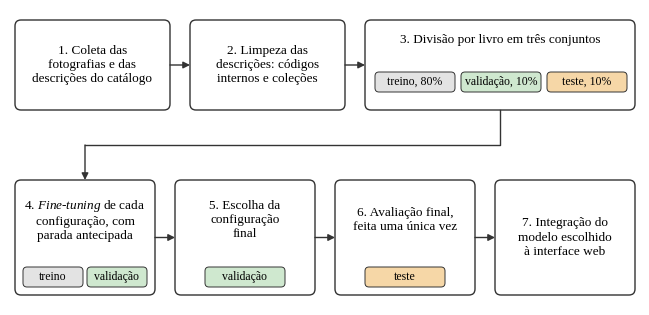

Write Python code to recreate this figure.
import matplotlib
matplotlib.use('Agg')
import matplotlib.pyplot as plt
from matplotlib.patches import FancyBboxPatch
plt.rcParams['font.family']='Liberation Serif'
plt.rcParams['mathtext.fontset']='custom'
plt.rcParams['mathtext.it']='Liberation Serif:italic'
plt.rcParams['mathtext.rm']='Liberation Serif'
W,H=6.3,2.95
fig=plt.figure(figsize=(W,H)); ax=fig.add_axes([0,0,1,1]); ax.set_xlim(0,W); ax.set_ylim(0,H); ax.axis('off')
EDGE='#333333'; C={'treino':'#e3e3e3','validação':'#cfe8cf','teste':'#f6d7a7'}
def rbox(x,y,w,h,fc='white'):
    ax.add_patch(FancyBboxPatch((x,y),w,h,boxstyle='round,pad=0,rounding_size=0.06',fc=fc,ec=EDGE,lw=1))
def chip(x,y,w,name,label=None):
    ax.add_patch(FancyBboxPatch((x,y),w,0.2,boxstyle='round,pad=0,rounding_size=0.04',fc=C[name],ec=EDGE,lw=0.7))
    ax.text(x+w/2,y+0.1,label or name,ha='center',va='center',fontsize=8.5)
def arr(p1,p2):
    ax.annotate('',xy=p2,xytext=p1,arrowprops=dict(arrowstyle='-|>',lw=1,color=EDGE,mutation_scale=10,shrinkA=0,shrinkB=0))
fs=9.5
# linha 1
y1,h1=1.95,0.9
rbox(0.05,y1,1.55,h1); ax.text(0.825,y1+h1/2,'1. Coleta das\nfotografias e das\ndescrições do catálogo',ha='center',va='center',fontsize=fs,linespacing=1.25)
rbox(1.8,y1,1.55,h1); ax.text(2.575,y1+h1/2,'2. Limpeza das\ndescrições: códigos\ninternos e coleções',ha='center',va='center',fontsize=fs,linespacing=1.25)
rbox(3.55,y1,2.7,h1); ax.text(4.9,y1+h1-0.2,'3. Divisão por livro em três conjuntos',ha='center',va='center',fontsize=fs)
for i,(n,l) in enumerate((('treino','treino, 80%'),('validação','validação, 10%'),('teste','teste, 10%'))):
    chip(3.65+i*0.86,y1+0.18,0.8,n,l)
arr((1.6,y1+h1/2),(1.8,y1+h1/2)); arr((3.35,y1+h1/2),(3.55,y1+h1/2))
# linha 2
y2,h2=0.1,1.15; bw=1.4; xs=[0.05,1.65,3.25,4.85]
txt=['4. $\\mathit{Fine}$-$\\mathit{tuning}$ de cada\nconfiguração, com\nparada antecipada','5. Escolha da\nconfiguração\nfinal','6. Avaliação final,\nfeita uma única vez','7. Integração do\nmodelo escolhido\nà interface web']
uses=[[('treino',None),('validação',None)],[('validação',None)],[('teste',None)],[]]
for x,t,u in zip(xs,txt,uses):
    rbox(x,y2,bw,h2)
    ax.text(x+bw/2,y2+h2-0.4 if u else y2+h2/2,t,ha='center',va='center',fontsize=fs,linespacing=1.25)
    if len(u)==2:
        chip(x+0.08,y2+0.08,0.6,u[0][0],u[0][1]); chip(x+0.72,y2+0.08,0.6,u[1][0],u[1][1])
    elif u:
        chip(x+0.3,y2+0.08,0.8,u[0][0],u[0][1])
for i in range(3): arr((xs[i]+bw,y2+h2/2),(xs[i+1],y2+h2/2))
# 3 -> 4
ax.plot([4.9,4.9,xs[0]+bw/2],[y1,1.6,1.6],color=EDGE,lw=1)
arr((xs[0]+bw/2,1.6),(xs[0]+bw/2,y2+h2))
fig.savefig('figura-etapas-metodo.png',dpi=300)
